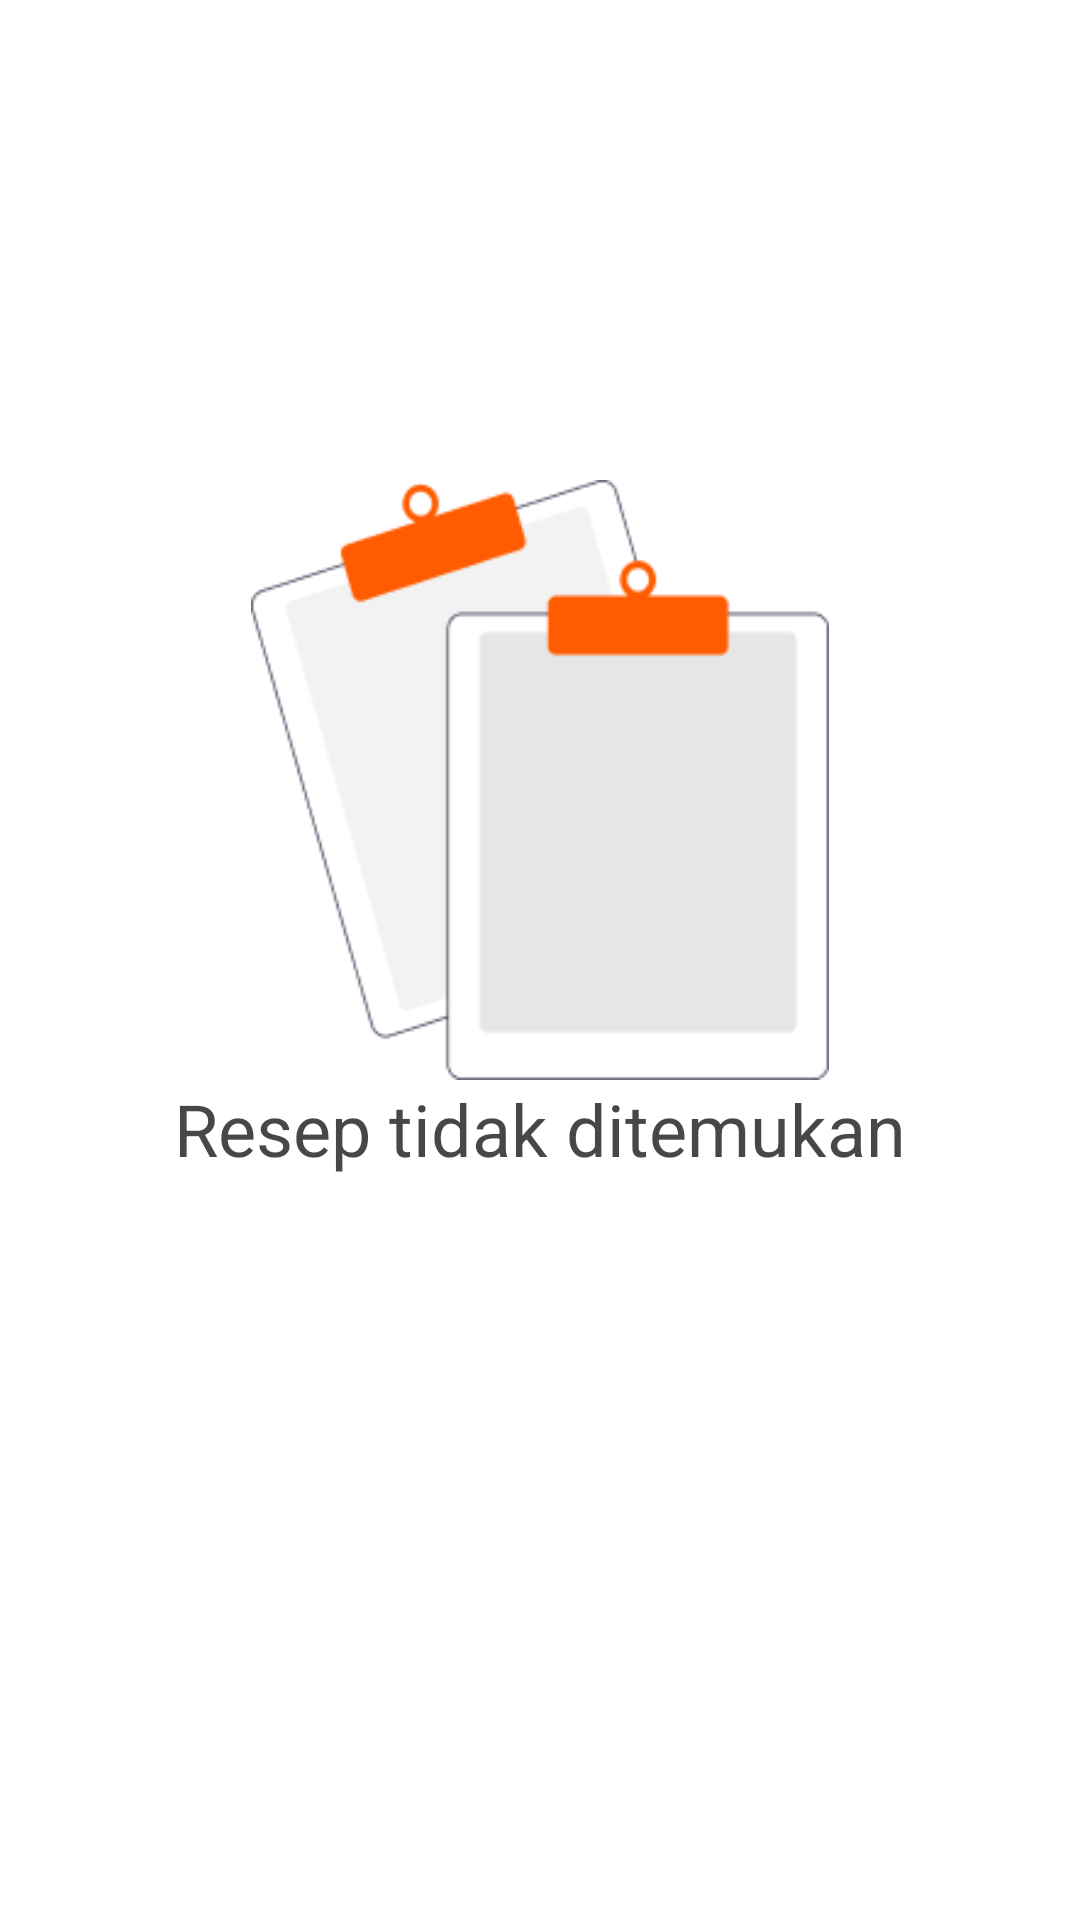

Produce the Android XML layout that renders to this screen, including the resource entries it uses.
<!-- AndroidManifest.xml: application theme Theme.ResepPedia -->
<!-- res/layout/empty_state_search.xml -->
<?xml version="1.0" encoding="utf-8"?>
<androidx.constraintlayout.widget.ConstraintLayout xmlns:android="http://schemas.android.com/apk/res/android"
    xmlns:app="http://schemas.android.com/apk/res-auto"
    android:layout_width="match_parent"
    android:layout_height="match_parent">

    <ImageView
        android:id="@+id/imageView4"
        android:layout_width="200dp"
        android:layout_height="200dp"
        android:layout_marginBottom="120dp"
        android:src="@drawable/illustration_no_data"
        app:layout_constraintBottom_toBottomOf="parent"
        app:layout_constraintEnd_toEndOf="parent"
        app:layout_constraintStart_toStartOf="parent"
        app:layout_constraintTop_toTopOf="parent" />

    <TextView
        android:layout_width="match_parent"
        android:layout_height="wrap_content"
        android:layout_marginHorizontal="40dp"
        android:textAlignment="center"
        android:text="Resep tidak ditemukan"
        android:textSize="24dp"
        app:layout_constraintEnd_toEndOf="@+id/imageView4"
        app:layout_constraintStart_toStartOf="@+id/imageView4"
        app:layout_constraintTop_toBottomOf="@+id/imageView4" />

</androidx.constraintlayout.widget.ConstraintLayout>
<!-- resources referenced by this layout -->
<resources>
  <!-- drawable illustration_no_data: png bitmap (drawable, 6047 bytes) -->
  <style name="Theme.ResepPedia" parent="Theme.MaterialComponents.DayNight.DarkActionBar">
          
          <item name="colorPrimary">@color/primaryColor</item>
          <item name="colorPrimaryVariant">@color/primaryColor</item>
          <item name="colorOnPrimary">@color/white</item>
          
          <item name="colorSecondary">@color/secondaryColor</item>
          <item name="colorSecondaryVariant">@color/secondaryVariant</item>
          <item name="colorOnSecondary">@color/black</item>
          
          <item name="android:statusBarColor" tools:targetApi="l">?attr/colorPrimaryVariant</item>
          
          <item name="android:textColor">@color/black</item>
      </style>
  <color name="primaryColor">#FF5B00</color>
  <color name="white">#FFFFFFFF</color>
  <color name="secondaryColor">#03989E</color>
  <color name="secondaryVariant">#05dae1</color>
  <color name="black">#CC1A1919</color>
</resources>
